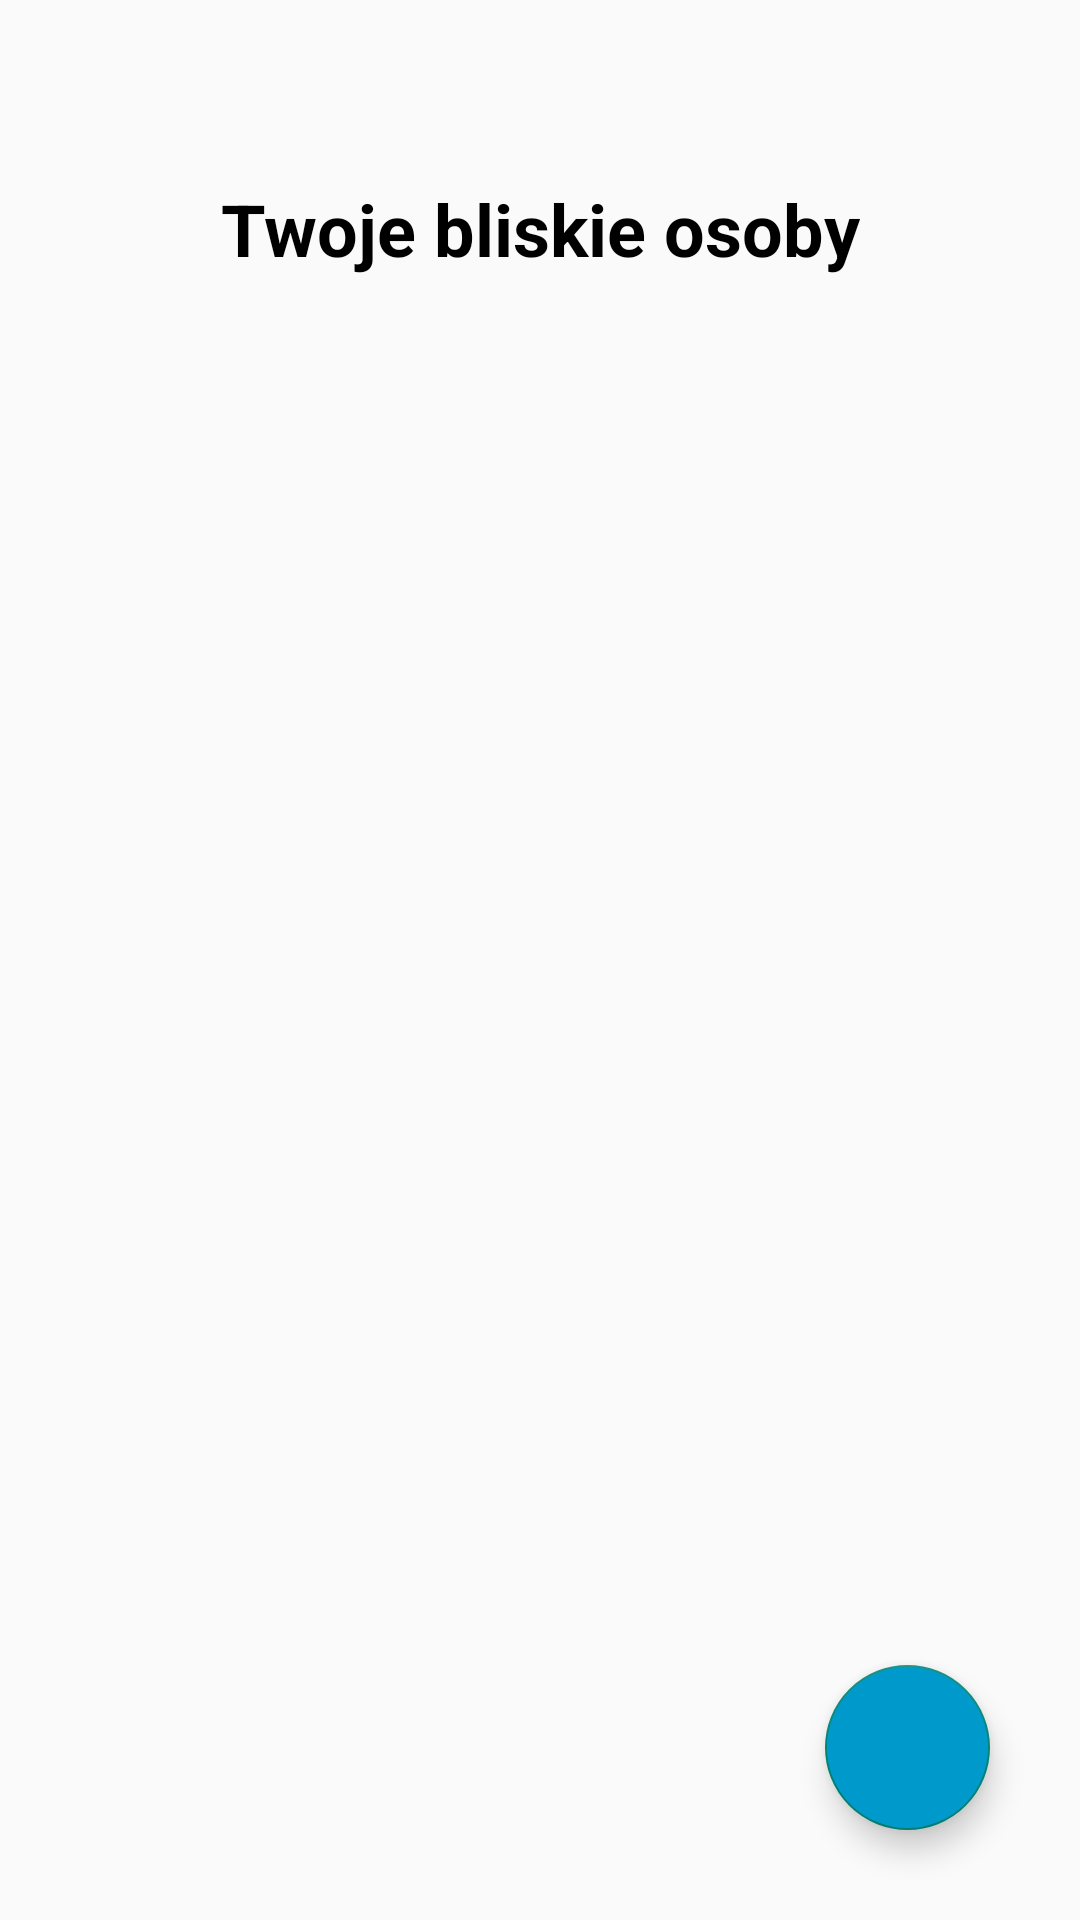

Layout XML and referenced resources for this Android screen:
<!-- AndroidManifest.xml: application theme Theme.AppCompat.Light.NoActionBar -->
<!-- res/layout/fragment_person_list.xml -->
<?xml version="1.0" encoding="utf-8"?>
<androidx.constraintlayout.widget.ConstraintLayout xmlns:android="http://schemas.android.com/apk/res/android"
    xmlns:tools="http://schemas.android.com/tools"
    xmlns:app="http://schemas.android.com/apk/res-auto"
    android:layout_width="match_parent"
    android:layout_height="match_parent"
    tools:context=".fragments.listPerson.personListFragment">

    <com.google.android.material.floatingactionbutton.FloatingActionButton
        android:id="@+id/addPersonButton"
        android:layout_width="58dp"
        android:layout_height="55dp"
        android:layout_alignParentEnd="true"
        android:layout_alignParentBottom="true"
        android:layout_marginRight="30dp"
        android:layout_marginBottom="30dp"
        android:backgroundTint="@android:color/holo_blue_dark"
        android:src="@drawable/ic_baseline_add_24"
        app:layout_constraintBottom_toBottomOf="parent"
        app:layout_constraintEnd_toEndOf="parent"
        tools:ignore="SpeakableTextPresentCheck" />

    <TextView
        android:id="@+id/PersonList"
        android:layout_width="wrap_content"
        android:layout_height="wrap_content"
        android:layout_alignParentStart="true"
        android:layout_marginTop="60dp"
        android:text="Twoje bliskie osoby"
        android:textColor="@android:color/black"
        android:textSize="24sp"
        android:textStyle="bold"
        app:layout_constraintEnd_toEndOf="parent"
        app:layout_constraintStart_toStartOf="parent"
        app:layout_constraintTop_toTopOf="parent" />

    <androidx.recyclerview.widget.RecyclerView
        android:id="@+id/personRecyclerView"
        android:layout_width="match_parent"
        android:layout_height="match_parent"
        android:layout_below="@id/personRecyclerView"
        android:layout_marginStart="16dp"
        android:layout_marginTop="110dp"
        android:layout_marginEnd="16dp"
        android:layout_marginBottom="90dp"
        app:layout_constraintBottom_toBottomOf="parent"
        app:layout_constraintEnd_toEndOf="parent"
        app:layout_constraintStart_toStartOf="parent"
        app:layout_constraintTop_toTopOf="parent" />

</androidx.constraintlayout.widget.ConstraintLayout>
<!-- resources referenced by this layout -->
<resources>

</resources>
